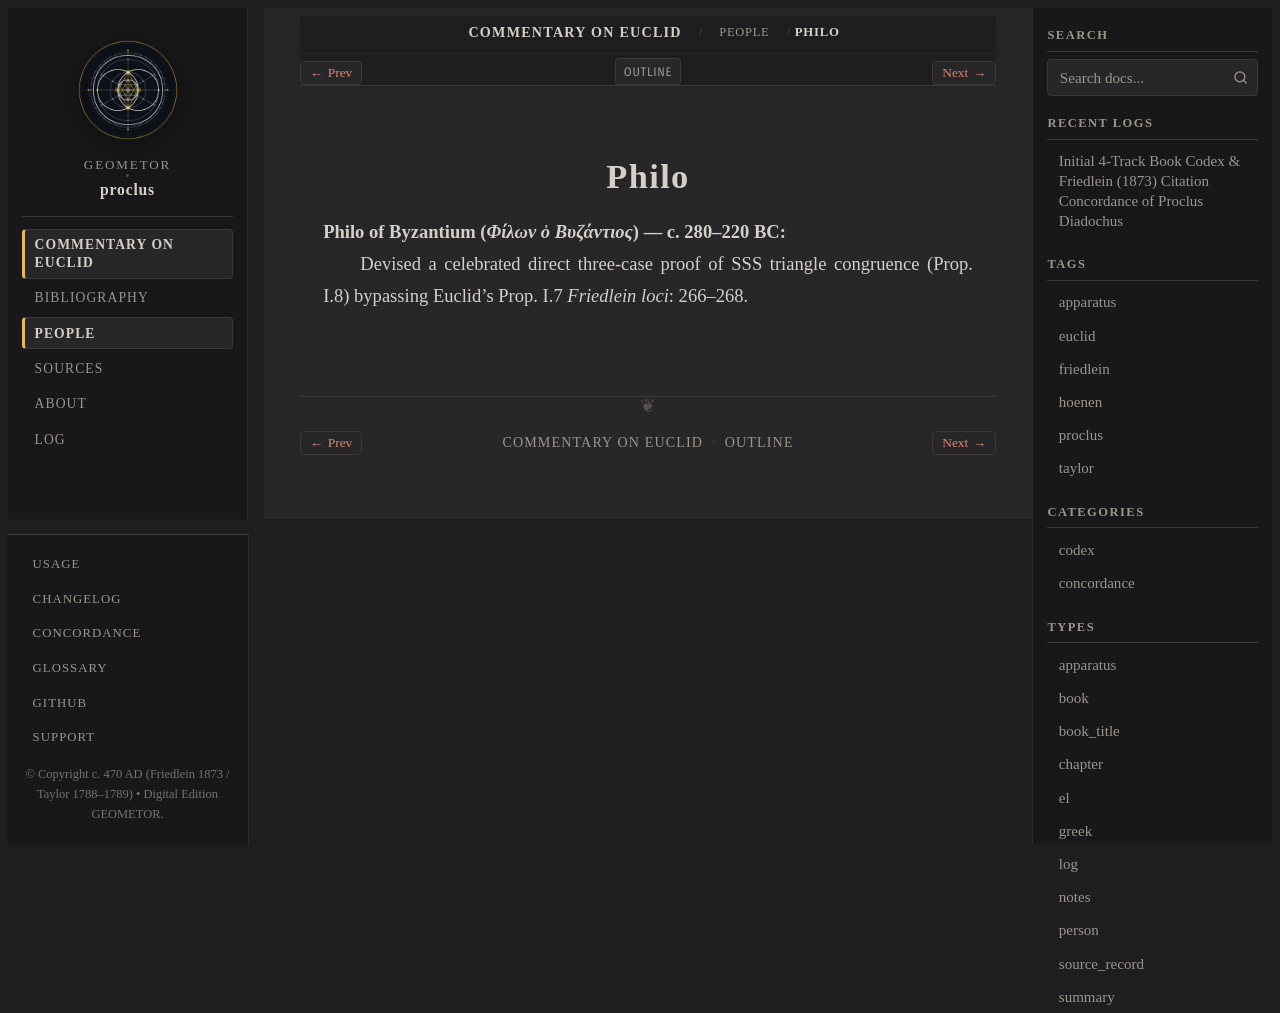

repository: geometor/proclus · page: in_euclidem/people/philo.html · generator: sphinx

:type: person
:layout: book
:lifespan: Φίλων ὁ Βυζάντιος
:excerpt: Philo of Byzantium (Φίλων ὁ Βυζάντιος) — c. 280–220 BC

.. _person-philo:

Philo
=====

**Philo of Byzantium** (*Φίλων ὁ Βυζάντιος*) — c. 280–220 BC
  Devised a celebrated direct three-case proof of SSS triangle congruence (Prop. I.8) bypassing Euclid's Prop. I.7
  *Friedlein loci*: 266–268.
